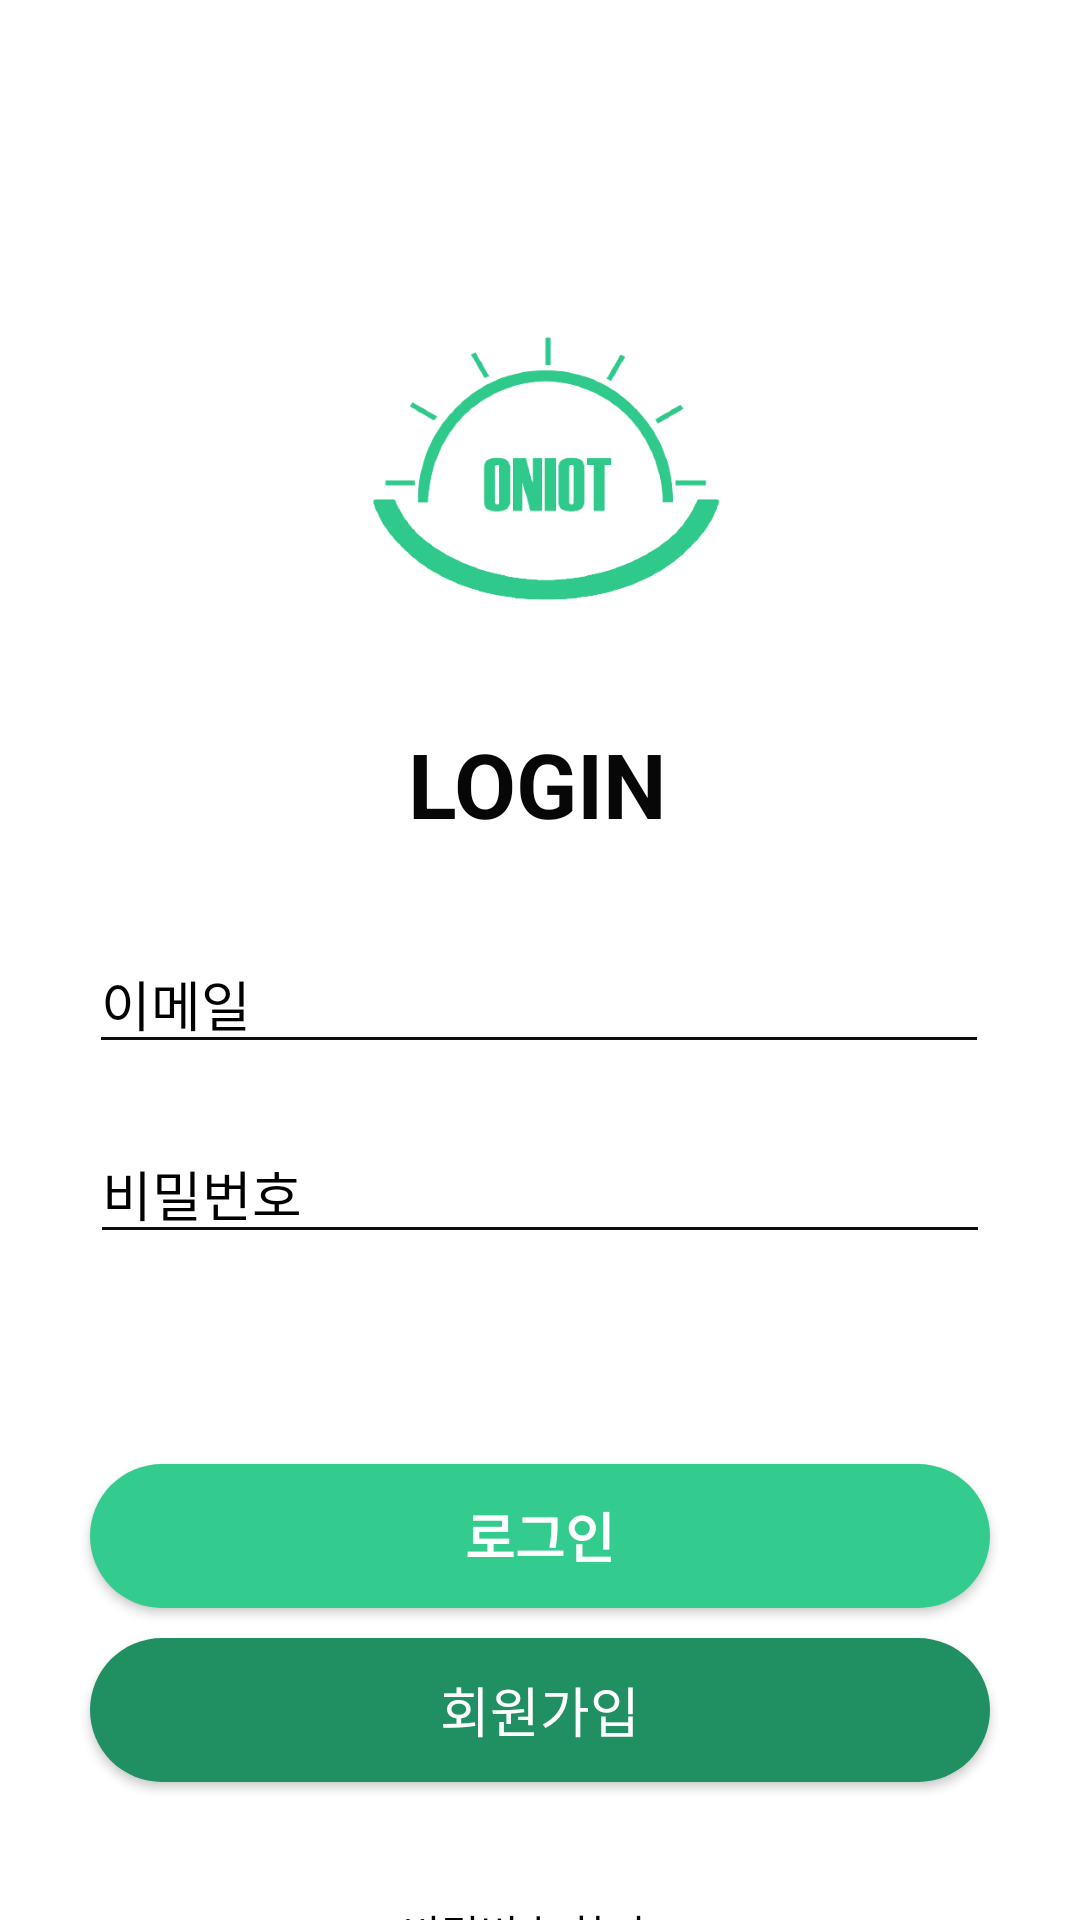

This screen was rendered from an Android layout file. Write that file and the resources it references.
<!-- AndroidManifest.xml: application theme Theme.Design.NoActionBar -->
<!-- res/layout/activity_login.xml -->
<?xml version="1.0" encoding="utf-8"?>

<androidx.constraintlayout.widget.ConstraintLayout xmlns:android="http://schemas.android.com/apk/res/android"
    xmlns:app="http://schemas.android.com/apk/res-auto"
    xmlns:tools="http://schemas.android.com/tools"
    android:layout_width="match_parent"
    android:layout_height="match_parent"
    android:background="#FFFFFF"
    tools:context=".LoginActivity">

    <ImageView
        android:id="@+id/imageView"
        android:layout_width="146dp"
        android:layout_height="146dp"
        android:layout_marginTop="80dp"
        android:src="@drawable/logo"
        app:layout_constraintEnd_toEndOf="parent"
        app:layout_constraintStart_toStartOf="parent"
        app:layout_constraintTop_toTopOf="parent" />

    <TextView
        android:id="@+id/textView"
        android:layout_width="wrap_content"
        android:layout_height="wrap_content"
        android:layout_marginTop="15dp"
        android:text="LOGIN"
        android:textColor="#070707"
        android:textSize="30sp"
        android:textStyle="bold"
        app:layout_constraintEnd_toEndOf="parent"
        app:layout_constraintHorizontal_bias="0.498"
        app:layout_constraintStart_toStartOf="parent"
        app:layout_constraintTop_toBottomOf="@+id/imageView" />

    <EditText
        android:id="@+id/login_id"
        android:layout_width="300dp"
        android:layout_height="wrap_content"
        android:layout_marginTop="30dp"
        android:ems="10"
        android:hint="이메일"
        android:textColorHint="@color/black"
        android:inputType="textEmailAddress"
        android:textColor="#0C0C0C"
        android:backgroundTint = "#0C0C0C"
        app:layout_constraintEnd_toEndOf="parent"
        app:layout_constraintHorizontal_bias="0.495"
        app:layout_constraintStart_toStartOf="parent"
        app:layout_constraintTop_toBottomOf="@+id/textView" />

    <EditText
        android:id="@+id/login_password"
        android:layout_width="300dp"
        android:layout_height="wrap_content"
        android:layout_marginStart="55dp"
        android:layout_marginLeft="55dp"
        android:layout_marginTop="20dp"
        android:layout_marginEnd="55dp"
        android:layout_marginRight="55dp"
        android:ems="10"
        android:hint="비밀번호"
        android:textColor="#0C0C0C"
        android:textColorHint="@color/black"
        android:backgroundTint = "#0C0C0C"
        android:inputType="textPassword"
        app:layout_constraintEnd_toEndOf="parent"
        app:layout_constraintStart_toStartOf="parent"
        app:layout_constraintTop_toBottomOf="@+id/login_id" />

    <Button
        android:id="@+id/btn_login"
        android:layout_width="300dp"
        android:layout_height="wrap_content"
        android:layout_marginStart="165dp"
        android:layout_marginLeft="165dp"
        android:layout_marginTop="70dp"
        android:layout_marginEnd="165dp"
        android:layout_marginRight="165dp"
        android:background="@drawable/solid_button"
        android:text="로그인"
        android:textSize="18sp"
        android:textStyle="bold"
        app:backgroundTint="#34CB8E"
        app:layout_constraintEnd_toEndOf="parent"
        app:layout_constraintStart_toStartOf="parent"
        app:layout_constraintTop_toBottomOf="@+id/login_password" />

    <Button
        android:id="@+id/btn_go_register"
        android:layout_width="300dp"
        android:layout_height="wrap_content"
        android:layout_marginStart="165dp"
        android:layout_marginLeft="165dp"
        android:layout_marginTop="10dp"
        android:layout_marginEnd="165dp"
        android:layout_marginRight="165dp"
        android:background="@drawable/solid_button"
        android:text="회원가입"
        android:textSize="18sp"
        app:backgroundTint="#208F62"
        app:layout_constraintEnd_toEndOf="parent"
        app:layout_constraintStart_toStartOf="parent"
        app:layout_constraintTop_toBottomOf="@+id/btn_login" />

    <TextView
        android:id="@+id/password_finder"
        android:layout_width="wrap_content"
        android:layout_height="wrap_content"
        android:layout_marginStart="176dp"
        android:layout_marginLeft="176dp"
        android:layout_marginTop="40dp"
        android:layout_marginEnd="176dp"
        android:layout_marginRight="176dp"
        android:text="비밀번호 찾기 >"
        android:textColor="@color/black"
        app:layout_constraintEnd_toEndOf="parent"
        app:layout_constraintStart_toStartOf="parent"
        app:layout_constraintTop_toBottomOf="@+id/btn_go_register" />

</androidx.constraintlayout.widget.ConstraintLayout>
<!-- resources referenced by this layout -->
<resources>
  <!-- drawable logo: png bitmap (drawable, 29292 bytes) -->
  <!-- drawable solid_button (drawable) -->
  <?xml version="1.0" encoding="utf-8"?>
  
  <shape android:shape="rectangle" android:padding="10dp" xmlns:android="http://schemas.android.com/apk/res/android">
  
      <solid android:color="#62A686"/>
  
      <corners android:topRightRadius="100dp" android:topLeftRadius="100dp" android:bottomRightRadius="100dp" android:bottomLeftRadius="100dp"/>
  
  </shape>
  <!-- not gathered from this repository: default colours our renderer supplied (Android Studio template values) -->
  <color name="black">#FF000000</color>
</resources>
